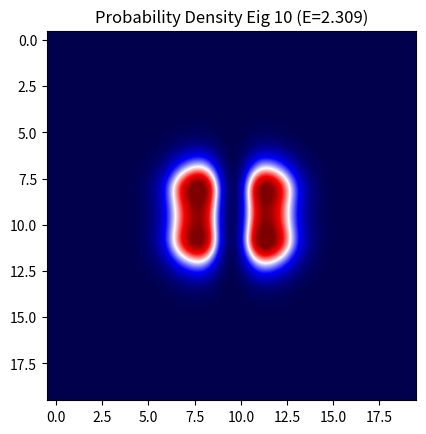

Here is the Python script that generated this plot:
"""
SOLVER FOR TIME-INDEPENDENT 3D SCHRODINGER EQUATION
[redacted]
"""

import numpy as np
import matplotlib.pyplot as plt
import scipy as sp
import time as time

beg=time.time()

x_min, x_max = -10e-15, 10e-15
y_min, y_max = -10e-15, 10e-15
z_min, z_max = -10e-15, 10e-15
N, M, L = 20, 20, 20

x = np.linspace(x_min, x_max, N)
y = np.linspace(y_min, y_max, M)
z = np.linspace(z_min, z_max, L)

dx = x[1]-x[0]
dy = y[1]-y[0]
dz = z[1]-z[0]

eigs=N # No Eigenvalues to solve for
eigs_int=10 # No of Eigenvalues of interest

hbar, m = 1.05457182e-34, 9.1093837e-31
hbar, m = 1.05457182e-34, 1.6726219e-27 # SI Units (Proton)
#hbar, m = 1, 1 # Natural Units

def V(x,y,z):
    w=1.6022e-12/hbar
    return 0.5*m*w**2*(x**2+y**2+z**2)

H_size = (N-2) * (M-2) * (L-2)
H = np.zeros((H_size, H_size))

def index_map(j, k, l, M, L):
    return ((j-1)*(M-2) + (k-1))*(L-2) + (l-1)

for j in range(1, N-1):
    for k in range(1, M-1):
        for l in range(1, L-1):
            idx = index_map(j, k, l, M, L)
            H[idx, idx] = V(x[j], y[k], z[l]) + hbar**2/(m*dx**2) + hbar**2/(m*dy**2) + hbar**2/(m*dz**2)
            
            if j > 1: 
                H[idx, index_map(j-1, k, l, M, L)] = -hbar**2/(2*m*dx**2)
            if j < N-2:
                H[idx, index_map(j+1, k, l, M, L)] = -hbar**2/(2*m*dx**2)
            if k > 1:
                H[idx, index_map(j, k-1, l, M, L)] = -hbar**2/(2*m*dy**2)
            if k < M-2:
                H[idx, index_map(j, k+1, l, M, L)] = -hbar**2/(2*m*dy**2)
            if l > 1:
                H[idx, index_map(j, k, l-1, M, L)] = -hbar**2/(2*m*dz**2)
            if l < L-2:
                H[idx, index_map(j, k, l+1, M, L)] = -hbar**2/(2*m*dz**2)

print("Hamiltonian Matrix Constructed.")

val,vec=sp.sparse.linalg.eigs(H,k=eigs,which='SM')

print("Eigenproblem Solved.")

val,vec=np.array(val),np.array(vec)
z = np.argsort(val)
z = z[0:eigs_int]
energies=(val[z]/val[z][0])
print("Real Eigenvalues (Energy) [Normalized to $E_0$]:",np.real(energies))
energies_nonnorm=val[z]
print("Real Eigenvalues (Energy) [Not Normalized]:",np.real(energies_nonnorm))

for i in range(eigs_int):
    toplot = vec[:, i]
    toplot = toplot.reshape(N-2,M-2,L-2)
    toplot = np.pad(toplot, pad_width=1, mode='constant', constant_values=0)
    #toplot = np.real(toplot)
    mip = np.max(np.real(toplot*np.conj(toplot)), axis=2) # Plotting the slice of highest energy
        
    plt.imshow(mip, cmap='seismic', interpolation='spline36')
    plt.title(f'Probability Density Eig {i+1} (E={round(np.real(energies[i]), 3)})')
    plt.show()

print("Runtime:",time.time()-beg)
